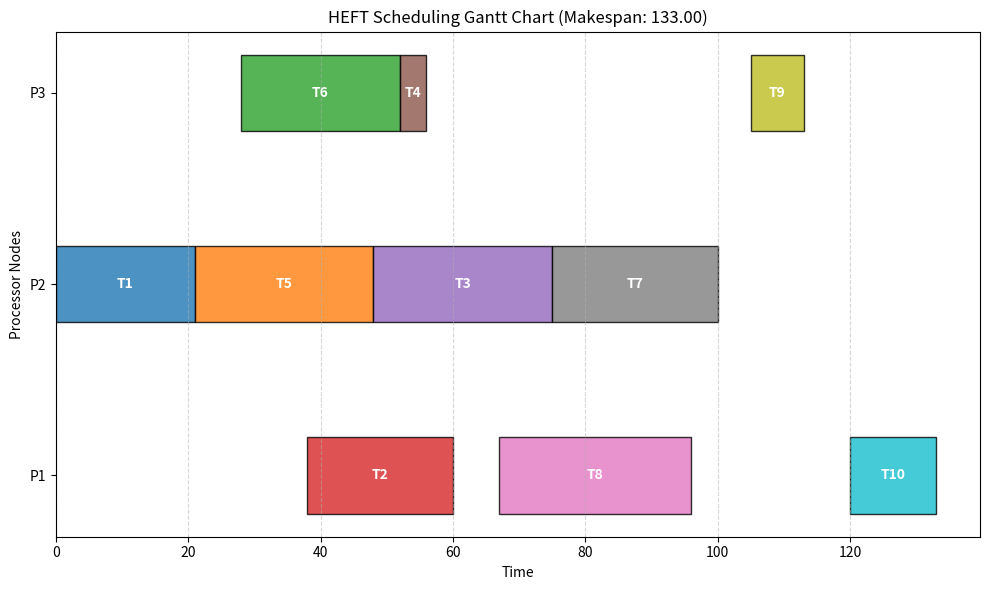

This figure's Python source:
import json
from typing import Dict, List

class Task:
    """
    Represents a computational task in the DAG.
    表示 DAG 中的一个计算任务
    """
    def __init__(self, task_id: str):
        self.task_id = task_id
        # Execution time matrix (W): processor_id -> cost
        self.comp_costs: Dict[str, float] = {}
        # Dependencies: predecessors & successors -> comm_cost
        self.predecessors: Dict[str, float] = {}
        self.successors: Dict[str, float] = {}

        # Upward Rank for HEFT
        # HEFT 的向上秩 (Upward Rank)
        self.rank_u: float = 0.0

        # Allocation result
        self.assigned_processor: str = None
        self.ast: float = 0.0  # Actual Start Time
        self.aft: float = 0.0  # Actual Finish Time

    def __repr__(self):
        return f"Task({self.task_id}, Rank_U: {self.rank_u:.2f}, Assigned: {self.assigned_processor})"


class Processor:
    """
    Represents a processor/computing node.
    表示计算节点
    """
    def __init__(self, proc_id: str):
        self.proc_id = proc_id
        # Tracks the current available time of this processor
        self.available_time: float = 0.0


class HEFT:
    """
    Heterogeneous Earliest Finish Time (HEFT) scheduling algorithm.
    HEFT 调度算法
    """
    def __init__(self, tasks_data: dict, processors_list: List[str]):
        self.processors = [Processor(p) for p in processors_list]
        self.processor_ids = processors_list
        self.tasks: Dict[str, Task] = {}

        # Parse tasks
        for t_id, t_info in tasks_data.items():
            task = Task(t_id)
            task.comp_costs = t_info.get("comp_costs", {})
            self.tasks[t_id] = task

        # Parse dependencies
        for t_id, t_info in tasks_data.items():
            deps = t_info.get("dependencies", {})
            for pred_id, comm_cost in deps.items():
                self.tasks[t_id].predecessors[pred_id] = comm_cost
                if pred_id in self.tasks:
                    self.tasks[pred_id].successors[t_id] = comm_cost

        self.scheduling_order: List[Task] = []

    def topological_sort(self) -> List[str]:
        in_degree = {t_id: 0 for t_id in self.tasks}
        for task in self.tasks.values():
            for succ_id in task.successors:
                in_degree[succ_id] += 1

        queue = [t_id for t_id, deg in in_degree.items() if deg == 0]
        topo_order = []
        while queue:
            curr = queue.pop(0)
            topo_order.append(curr)
            for succ_id in self.tasks[curr].successors:
                in_degree[succ_id] -= 1
                if in_degree[succ_id] == 0:
                    queue.append(succ_id)

        return topo_order

    def phase1_task_prioritizing(self):
        """
        Phase 1: Calculate Upward Rank (rank_u) backward.
        阶段 1: 反向计算 rank_u
        """
        reversed_tasks = self.topological_sort()[::-1]
        P = len(self.processor_ids)

        for t_id in reversed_tasks:
            task = self.tasks[t_id]
            # Average computation cost
            avg_comp_cost = sum(task.comp_costs[p] for p in self.processor_ids) / P
            
            if not task.successors:
                # Exit node
                task.rank_u = avg_comp_cost
            else:
                max_succ_val = 0.0
                for succ_id, comm_cost in task.successors.items():
                    succ_task = self.tasks[succ_id]
                    # HEFT considers average communication cost + successor's rank_u
                    val = comm_cost + succ_task.rank_u
                    if val > max_succ_val:
                        max_succ_val = val
                
                task.rank_u = avg_comp_cost + max_succ_val

        # Sort descending by rank_u
        self.scheduling_order = sorted(list(self.tasks.values()), key=lambda t: t.rank_u, reverse=True)

    def print_rank_table(self):
        print("\n" + "="*40)
        print(f"{'HEFT Rank_u Table':^40}")
        print("="*40)
        print(f"{'Task':<6} | rank_u")
        print("-" * 40)
        sorted_tasks = sorted(self.tasks.values(), key=lambda t: int(t.task_id.replace('T', '')))
        for task in sorted_tasks:
            print(f"{task.task_id:<6} | {task.rank_u:>6.1f}")
        print("="*40 + "\n")

    def phase2_processor_selection(self):
        """
        Phase 2: Forward simulation, assign tasks sequentially to minimize EFT.
        阶段 2: 前向模拟，选择令 EFT 最小的计算节点
        """
        for task in self.scheduling_order:
            best_processor = None
            min_eft = float('inf')
            best_ast = 0.0

            for p in self.processors:
                p_j = p.proc_id

                max_pred_time = 0.0
                for pred_id, comm_cost in task.predecessors.items():
                    pred_task = self.tasks[pred_id]
                    # No comm cost if on same processor
                    actual_comm_cost = comm_cost if pred_task.assigned_processor != p_j else 0.0
                    pred_finish_time = pred_task.aft + actual_comm_cost
                    if pred_finish_time > max_pred_time:
                        max_pred_time = pred_finish_time

                # Non-insertion based EST calculation (similar to PEFT implementation)
                est = max(p.available_time, max_pred_time)
                
                # EFT(t_i, p_j)
                eft = est + task.comp_costs[p_j]

                # In HEFT, we simply pick the processor that minimizes EFT
                if eft < min_eft:
                    min_eft = eft
                    best_processor = p
                    best_ast = est

            # Assign
            task.assigned_processor = best_processor.proc_id
            task.ast = best_ast
            task.aft = min_eft
            best_processor.available_time = min_eft

    def schedule(self):
        self.phase1_task_prioritizing()
        self.print_rank_table()
        self.phase2_processor_selection()

        makespan = max(task.aft for task in self.tasks.values())
        
        results = []
        for task in self.tasks.values():
            results.append({
                "Task ID": task.task_id,
                "Assigned Processor": task.assigned_processor,
                "Start Time": round(task.ast, 2),
                "End Time": round(task.aft, 2),
                "Rank U": round(task.rank_u, 2)
            })

        results.sort(key=lambda x: x["Start Time"])
        return results, makespan

    def visualize_gantt_chart(self, tasks_schedule, final_makespan):
        """
        Visualize Gantt chart for HEFT
        """
        try:
            import matplotlib.pyplot as plt
            import matplotlib.colors as mcolors
        except ImportError:
            return

        fig, ax = plt.subplots(figsize=(10, 6))
        colors = list(mcolors.TABLEAU_COLORS.values())
        
        proc_y = {p.proc_id: i for i, p in enumerate(self.processors)}
        
        for i, res in enumerate(tasks_schedule):
            task_id = res['Task ID']
            p_id = res['Assigned Processor']
            start = res['Start Time']
            end = res['End Time']
            duration = end - start
            
            y = proc_y[p_id]
            ax.barh(y, duration, left=start, height=0.4, align='center', 
                    color=colors[i % len(colors)], edgecolor='black', alpha=0.8)
            ax.text(start + duration / 2, y, task_id, ha='center', va='center', 
                    color='white', fontweight='bold')
        
        ax.set_yticks(list(proc_y.values()))
        ax.set_yticklabels(list(proc_y.keys()))
        ax.set_xlabel("Time")
        ax.set_ylabel("Processor Nodes")
        ax.set_title(f"HEFT Scheduling Gantt Chart (Makespan: {final_makespan:.2f})")
        ax.grid(axis='x', linestyle='--', alpha=0.5)
        
        plt.tight_layout()
        plt.show()

if __name__ == "__main__":
    sample_dag_json = {
        "processors": ["P1", "P2", "P3"],
        "tasks": {
            "T1": {"comp_costs": {"P1": 22, "P2": 21, "P3": 36}, "dependencies": {}},
            "T2": {"comp_costs": {"P1": 22, "P2": 18, "P3": 18}, "dependencies": {"T1": 17}},
            "T3": {"comp_costs": {"P1": 32, "P2": 27, "P3": 43}, "dependencies": {"T1": 31}},
            "T4": {"comp_costs": {"P1": 7,  "P2": 10, "P3": 4},  "dependencies": {"T1": 29}},
            "T5": {"comp_costs": {"P1": 29, "P2": 27, "P3": 35}, "dependencies": {"T1": 13}},
            "T6": {"comp_costs": {"P1": 26, "P2": 17, "P3": 24}, "dependencies": {"T1": 7}},
            "T7": {"comp_costs": {"P1": 14, "P2": 25, "P3": 30}, "dependencies": {"T3": 16}},
            "T8": {"comp_costs": {"P1": 29, "P2": 23, "P3": 36}, "dependencies": {"T2": 3, "T4": 11, "T6": 5}},
            "T9": {"comp_costs": {"P1": 15, "P2": 21, "P3": 8},  "dependencies": {"T2": 30, "T4": 7, "T5": 57}},
            "T10": {"comp_costs": {"P1": 13, "P2": 16, "P3": 33}, "dependencies": {"T7": 9, "T8": 42, "T9": 7}}
        }
    }

    scheduler = HEFT(
        tasks_data=sample_dag_json["tasks"],
        processors_list=sample_dag_json["processors"]
    )
    
    tasks_schedule, final_makespan = scheduler.schedule()
    
    print("====== HEFT Algorithm Scheduling Results ======")
    for res in tasks_schedule:
        print(f"Task: {res['Task ID']:<4} | Node: {res['Assigned Processor']:<4} | "
              f"Execution Window: [{res['Start Time']:>5.2f} - {res['End Time']:>5.2f}] | Priority(Rank_U): {res['Rank U']}")
    print("-" * 55)
    print(f"Total Makespan(Max AFT): {final_makespan:.2f}")

    scheduler.visualize_gantt_chart(tasks_schedule, final_makespan)
